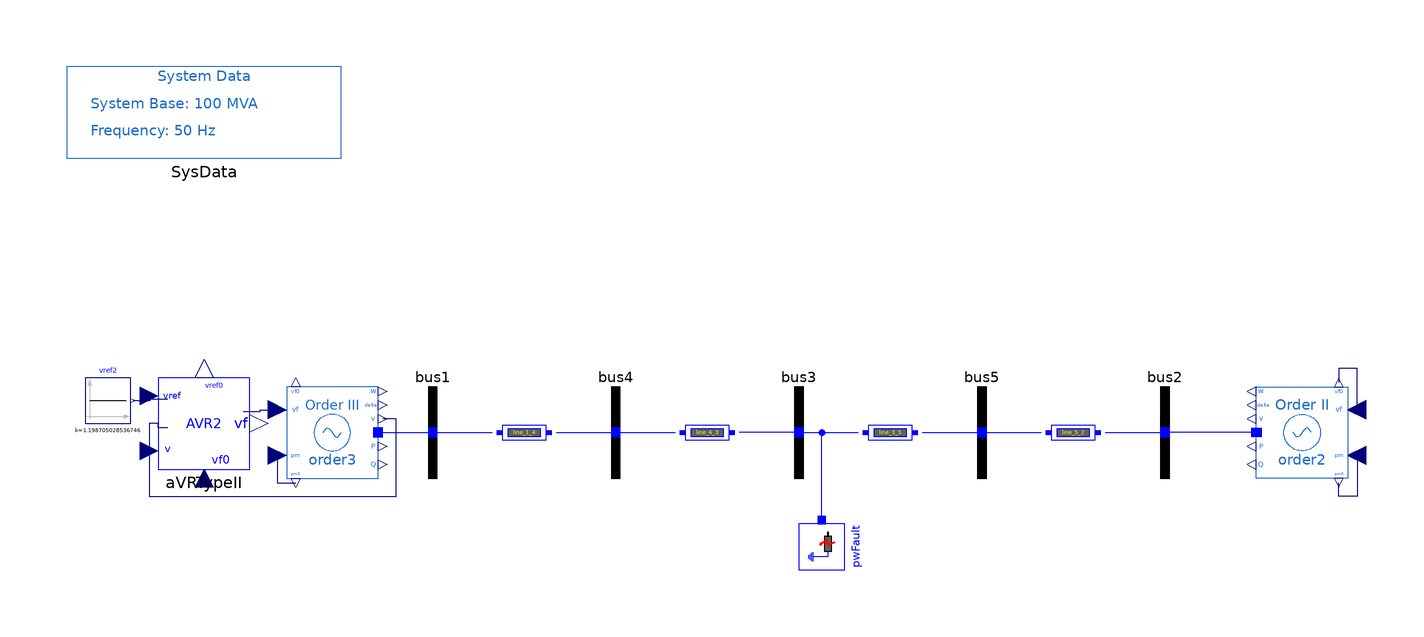

The component connection diagram of the Modelica model below, drawn from its own Placement and Line annotations.

model ThirdOrder_AVRII "5-bus system with 3rd-order machine and AVR Type II"
  extends PSAT_Systems.TwoAreaOld.BaseClasses.BaseOrder3;
  OpenIPSL.Electrical.Controls.PSAT.AVR.AVRTypeII aVRTypeII(
    v0=1.05,
    vf0=1.046883400898693,
    vref0=1.198705028536746,
    vrmin=0,
    vrmax=7.57,
    Ka=7.04,
    Ta=0.4,
    Kf=1,
    Tf=0.05,
    Ke=1,
    Te=0.4,
    Tr=0.05,
    Ae=0,
    Be=0) annotation (Placement(transformation(extent={{-140,-8},{-120,12}})));
  Modelica.Blocks.Sources.Constant vref2(k=1.198705028536746) annotation (Placement(transformation(
        extent={{-5,-5},{5,5}},
        rotation=0,
        origin={-151,7})));
equation
  connect(vref2.y, aVRTypeII.vref) annotation (Line(points={{-145.5,7},{-141.75,7},{-141.75,7.4},{-138,7.4}}, color={0,0,127}));
  connect(aVRTypeII.vf, order3.vf) annotation (Line(points={{-121.5,4.6},{-117.75,4.6},{-117.75,5},{-112,5}}, color={0,0,127}));
  connect(aVRTypeII.v, order3.v) annotation (Line(points={{-138,1},{-140,1},{-140,2},{-142,2},{-142,-14},{-88,-14},{-88,3},{-91,3}}, color={0,0,127}));
  annotation (
    Diagram(coordinateSystem(extent={{-160,-80},{160,80}}, preserveAspectRatio=false)),
    Icon(coordinateSystem(extent={{-160,-80},{160,80}})),
    experiment(
      StopTime=20,
      __Dymola_fixedstepsize=0.0001,
      __Dymola_Algorithm="Rkfix2"),
    __Dymola_experimentSetupOutput,
    Documentation(revisions="<html>
<!--DISCLAIMER-->
<p>OpenIPSL:</p>
<p>Copyright 2016 SmarTS Lab (Sweden)</p>
<ul>
<li>SmarTS Lab, research group at KTH: <a href=\"https://www.kth.se/en\">https://www.kth.se/en</a></li>
</ul>
<p>The authors can be contacted by email: <a href=\"mailto:luigiv@kth.se\">luigiv@kth.se</a></p>

<p>This Source Code Form is subject to the terms of the Mozilla Public License, v. 2.0. </p>
<p>If a copy of the MPL was not distributed with this file, You can obtain one at <a href=\"http://mozilla.org/MPL/2.0/\"> http://mozilla.org/MPL/2.0</a>.</p>

<p></p>
<p>iPSL:</p>
<p>Copyright 2015-2016 RTE (France), SmarTS Lab (Sweden), AIA (Spain) and DTU (Denmark)</p>
<ul>
<li>RTE: <a href=\"http://www.rte-france.com\">http://www.rte-france.com</a></li>
<li>SmarTS Lab, research group at KTH: <a href=\"https://www.kth.se/en\">https://www.kth.se/en</a></li>
<li>AIA: <a href=\"http://www.aia.es/en/energy\"> http://www.aia.es/en/energy</a></li>
<li>DTU: <a href=\"http://www.dtu.dk/english\"> http://www.dtu.dk/english</a></li>
</ul>
<p>The authors can be contacted by email: <a href=\"mailto:info@itesla-ipsl.org\">info@itesla-ipsl.org</a></p>

<p>This Source Code Form is subject to the terms of the Mozilla Public License, v. 2.0. </p>
<p>If a copy of the MPL was not distributed with this file, You can obtain one at <a href=\"http://mozilla.org/MPL/2.0/\"> http://mozilla.org/MPL/2.0</a>.</p>
</html>
", info="<html>
<table cellspacing=\"1\" cellpadding=\"1\" border=\"1\">
<tr>
<td><p>Reference</p></td>
<td><p></p></td>
</tr>
<tr>
<td><p>Last update</p></td>
<td>Tin Rabuzin, May 2016</td>
</tr>
<tr>
<td><p>Author</p></td>
<td><p>Yuwa Chompoobutrgool, SmarTS Lab, KTH Royal Institute of Technology</p></td>
</tr>
<tr>
<td><p>Contact</p></td>
<td><p><a href=\"mailto:luigiv@kth.se\">luigiv@kth.se</a></p></td>
</tr>
</table>
</html>"));
end ThirdOrder_AVRII;